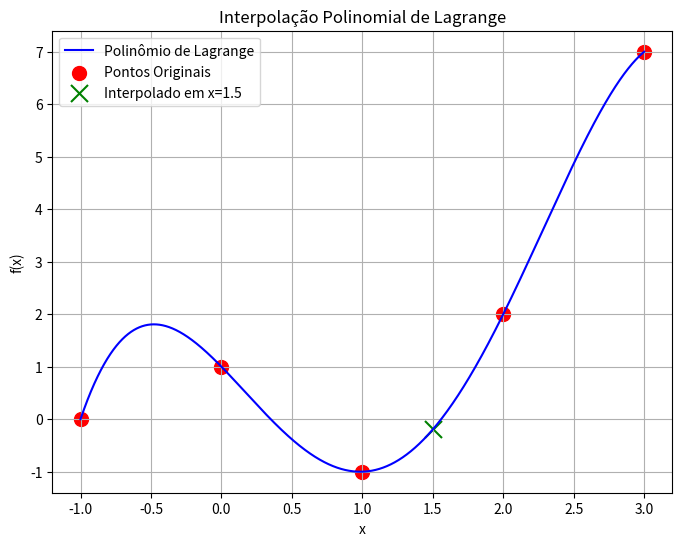

Write the Python code that produced this figure.
# Importação das bibliotecas necessárias
import numpy as np  # Biblioteca NumPy para manipulações numéricas (especialmente arrays e funções matemáticas)
import matplotlib.pyplot as plt  # Biblioteca Matplotlib para criar gráficos e visualizações

# Função para calcular o valor interpolado usando o polinômio de Lagrange
def interpLagrange(xp, x, y):
    """
    Calcula a interpolação polinomial de Lagrange em um ponto específico xp.

    O polinômio de Lagrange é usado para encontrar uma função polinomial que passe
    por todos os pontos dados (x, y) e que possa ser avaliada em outros pontos.

    Parâmetros:
    xp (float): Ponto específico onde a interpolação será avaliada.
    x (list ou array): Lista de valores da variável independente (os x conhecidos).
    y (list ou array): Lista de valores da variável dependente (os f(x) conhecidos).

    Retorna:
    float: Valor interpolado em xp, que é a avaliação do polinômio em xp.
    """
    yp = 0  # Inicializa a variável para armazenar o valor interpolado
    n = len(x)  # Obtém o número de pontos conhecidos (quantidade de elementos em x)

    # Loop sobre cada termo do polinômio de Lagrange
    for k in range(n):
        p = 1  # Inicializa o termo do polinômio de Lagrange para o índice k
        for j in range(n):
            if k != j:
                # Calcula o termo de Lagrange, que é um fator multiplicativo para cada k
                p *= (xp - x[j]) / (x[k] - x[j])  # (xp - x_j) / (x_k - x_j)
        
        # Soma o termo ponderado pelo valor correspondente de y[k]
        yp += p * y[k]  # Pondera o valor y[k] com o termo de Lagrange calculado para k

    return yp  # Retorna o valor interpolado

# Função para construir a forma simbólica do polinômio de Lagrange
def calcular_polinomio_lagrange(x, y):
    """
    Constrói o polinômio interpolador de Lagrange em forma simbólica.

    Essa função cria uma representação simbólica do polinômio interpolador, o qual
    passa por todos os pontos fornecidos (x, y). O polinômio é uma soma de termos
    de Lagrange ponderados pelos valores de y.

    Parâmetros:
    x (list ou array): Lista de valores da variável independente (os x conhecidos).
    y (list ou array): Lista de valores da variável dependente (os f(x) conhecidos).

    Retorna:
    str: Representação formatada do polinômio de Lagrange em formato string.
    """
    n = len(x)  # Obtém o número de pontos (tamanho de x)
    termos = []  # Lista para armazenar cada termo do polinômio

    # Loop sobre cada ponto k para calcular o termo correspondente do polinômio de Lagrange
    for k in range(n):
        numerador = []  # Lista para armazenar os termos (x - x_j)
        denominador = 1  # Inicializa o denominador do termo de Lagrange

        # Loop para calcular os fatores (x - x_j) para o termo de Lagrange
        for j in range(n):
            if k != j:
                numerador.append(f"(x - {x[j]})")  # Adiciona o fator (x - x_j) ao numerador
                denominador *= (x[k] - x[j])  # Multiplica o denominador pela diferença (x_k - x_j)

        # Cria o termo simbólico completo para o ponto k
        termo = f"{y[k]:.6f} * ({' * '.join(numerador)}) / {denominador:.6f}"
        termos.append(termo)  # Adiciona o termo à lista

    # Retorna o polinômio como uma string formatada com todos os termos
    return " + ".join(termos)

# Função para gerar e plotar o gráfico da interpolação polinomial de Lagrange
def plotar_interpolacao(x, y, xp, yp):
    """
    Plota a interpolação polinomial de Lagrange junto com os pontos fornecidos.

    A função gera um gráfico da função interpoladora de Lagrange e destaca os pontos
    originais, bem como o ponto no qual a interpolação foi realizada.

    Parâmetros:
    x (list ou array): Lista de valores da variável independente (os x conhecidos).
    y (list ou array): Lista de valores da variável dependente (os f(x) conhecidos).
    xp (float): Ponto específico onde foi realizada a interpolação (o ponto x no qual a interpolação foi realizada).
    yp (float): Valor interpolado em xp, ou seja, f(xp), que foi calculado pela interpolação.
    """
    # Gerando valores para a curva interpoladora, criando uma linha com mais pontos para visualização suave
    t = np.linspace(min(x), max(x), len(x) + (len(x)-1)*3000)  # Gera uma sequência de pontos entre o valor mínimo e máximo de x
    yt = [interpLagrange(i, x, y) for i in t]  # Calcula os valores interpolados para cada ponto de t usando interpLagrange

    # Criando o gráfico
    plt.figure(figsize=(8, 6))  # Configura o tamanho da figura
    plt.plot(t, yt, 'b-', label="Polinômio de Lagrange")  # Plota a linha do polinômio interpolador (em azul)
    plt.scatter(x, y, color='red', marker='o', s=100, label="Pontos Originais")  # Plota os pontos reais (em vermelho)
    plt.scatter(xp, yp, color='green', marker='x', s=150, label=f"Interpolado em x={xp}")  # Plota o ponto interpolado (em verde)

    plt.xlabel("x")  # Rótulo do eixo x
    plt.ylabel("f(x)")  # Rótulo do eixo y
    plt.title("Interpolação Polinomial de Lagrange")  # Título do gráfico
    plt.legend()  # Exibe a legenda
    plt.grid(True)  # Exibe a grade no gráfico
    plt.show()  # Exibe o gráfico gerado

# Função para calcular o erro absoluto da interpolação
def calcular_erro(x, y):
    """
    Calcula o erro absoluto entre os valores reais e os valores estimados pela interpolação.

    A função calcula a diferença absoluta entre o valor real f(x) e o valor estimado
    pela interpolação de Lagrange em cada um dos pontos fornecidos.

    Parâmetros:
    x (list ou array): Lista de valores da variável independente (os x conhecidos).
    y (list ou array): Lista de valores da variável dependente (os f(x) conhecidos).

    Retorna:
    list: Lista de erros absolutos para cada ponto, ou seja, |f(x) real - f(x) estimado|
    """
    erros = []  # Lista para armazenar os erros
    estimados = []  # Lista para armazenar os valores estimados

    # Loop sobre cada ponto
    for i in range(len(x)):
        estimado = interpLagrange(x[i], x, y)  # Calcula o valor estimado de f(x) usando a interpolação
        erro = abs(estimado - y[i])  # Calcula o erro absoluto entre o valor real e o estimado
        erros.append(erro)  # Adiciona o erro à lista
        estimados.append(estimado)  # Adiciona o valor estimado à lista

    return erros, estimados  # Retorna as listas de erros e estimados

# Função para exibir os detalhes da interpolação
def mostrar_detalhes(x, y, xp, yp, exibir_polinomio=False):
    """
    Exibe detalhes da interpolação, mostrando os valores de x, y, erros e o polinômio interpolador.

    A função imprime uma tabela com os pontos reais, seus valores, os valores estimados
    pela interpolação e os erros absolutos. Também exibe o valor interpolado em xp.

    Parâmetros:
    x (list ou array): Lista de valores da variável independente (os x conhecidos).
    y (list ou array): Lista de valores da variável dependente (os f(x) conhecidos).
    xp (float): Ponto onde foi realizada a interpolação (o ponto x no qual a interpolação foi realizada).
    yp (float): Valor interpolado em xp, ou seja, f(xp), que foi calculado pela interpolação.
    exibir_polinomio (bool): Se True, exibe a representação simbólica do polinômio de Lagrange.
    """
    erros, estimados = calcular_erro(x, y)  # Calcula os erros

    print("\n=== Detalhes da Interpolação ===")
    print("Pontos conhecidos:")
    for i in range(len(x)):
        print(f"x = {x[i]:.6f} | f(x) real = {y[i]:.6f} | f(x) estimado = {estimados[i]:.6f} | Erro = {erros[i]:.6e}")
    
    print(f"\nInterpolação realizada em x = {xp:.6f}")
    print(f"Valor interpolado: f({xp:.6f}) = {yp:.6f}")

    if exibir_polinomio:
        polinomio = calcular_polinomio_lagrange(x, y)  # Gera a representação simbólica do polinômio de Lagrange
        print("\n=== Polinômio Interpolador de Lagrange ===")
        print(f"P(x) = {polinomio}")  # Exibe o polinômio

# === TESTE RÁPIDO: BASTA ALTERAR ESTES VALORES ===
# Aqui você pode modificar os pontos conhecidos e o ponto a ser interpolado

x_pontos = [-1, 0, 1, 2, 3]  # Modifique aqui os valores de x (os pontos conhecidos)
y_pontos = [0, 1, -1, 2, 7]  # Modifique aqui os valores de f(x) (os valores correspondentes de y)
xp_teste = 1.5  # Modifique aqui o ponto em que deseja interpolar (xp)
exibir_grafico = True  # Escolha se deseja ver o gráfico (True ou False)
exibir_polinomio = True  # Escolha se deseja ver o polinômio (True ou False)

# Testando a interpolação em xp_teste
yp_teste = interpLagrange(xp_teste, x_pontos, y_pontos)

# Exibindo detalhes da interpolação, erros e valor interpolado
mostrar_detalhes(x_pontos, y_pontos, xp_teste, yp_teste, exibir_polinomio)

# Gerando o gráfico (se o usuário quiser)
if exibir_grafico:
    plotar_interpolacao(x_pontos, y_pontos, xp_teste, yp_teste)








  
# Explicação:
# Interpolação de Lagrange: O código implementa a técnica de interpolação polinomial de Lagrange. Esta técnica constrói um polinômio de grau 
# 𝑛
# −
# 1
# n−1 que passa por todos os pontos fornecidos 
# (
# 𝑥
# 1
# ,
# 𝑦
# 1
# )
# ,
# (
# 𝑥
# 2
# ,
# 𝑦
# 2
# )
# ,
# …
# (x 
# 1
# ​
#  ,y 
# 1
# ​
#  ),(x 
# 2
# ​
#  ,y 
# 2
# ​
#  ),…. O polinômio resultante é usado para estimar valores de 
# 𝑓
# (
# 𝑥
# )
# f(x) em pontos intermediários.

# Funções:

# interpLagrange: Calcula o valor do polinômio interpolador de Lagrange em um ponto 
# 𝑥
# 𝑝
# x 
# p
# ​
#  .
# calcular_polinomio_lagrange: Gera uma representação simbólica do polinômio interpolador.
# plotar_interpolacao: Gera um gráfico que mostra os pontos originais e o polinômio interpolador.
# calcular_erro: Calcula o erro absoluto entre os valores reais e os valores estimados pela interpolação.
# mostrar_detalhes: Exibe detalhes sobre a interpolação, incluindo erros, valores estimados e o polinômio simbólico (se solicitado).
# Uso:

# Você pode modificar a lista x_pontos para os pontos 
# 𝑥
# x conhecidos, e a lista y_pontos para os valores de 
# 𝑓
# (
# 𝑥
# )
# f(x) correspondentes.
# Defina xp_teste para o ponto onde você quer avaliar o polinômio.
# Controle se deseja gerar o gráfico e ver o polinômio definindo exibir_grafico e exibir_polinomio.
